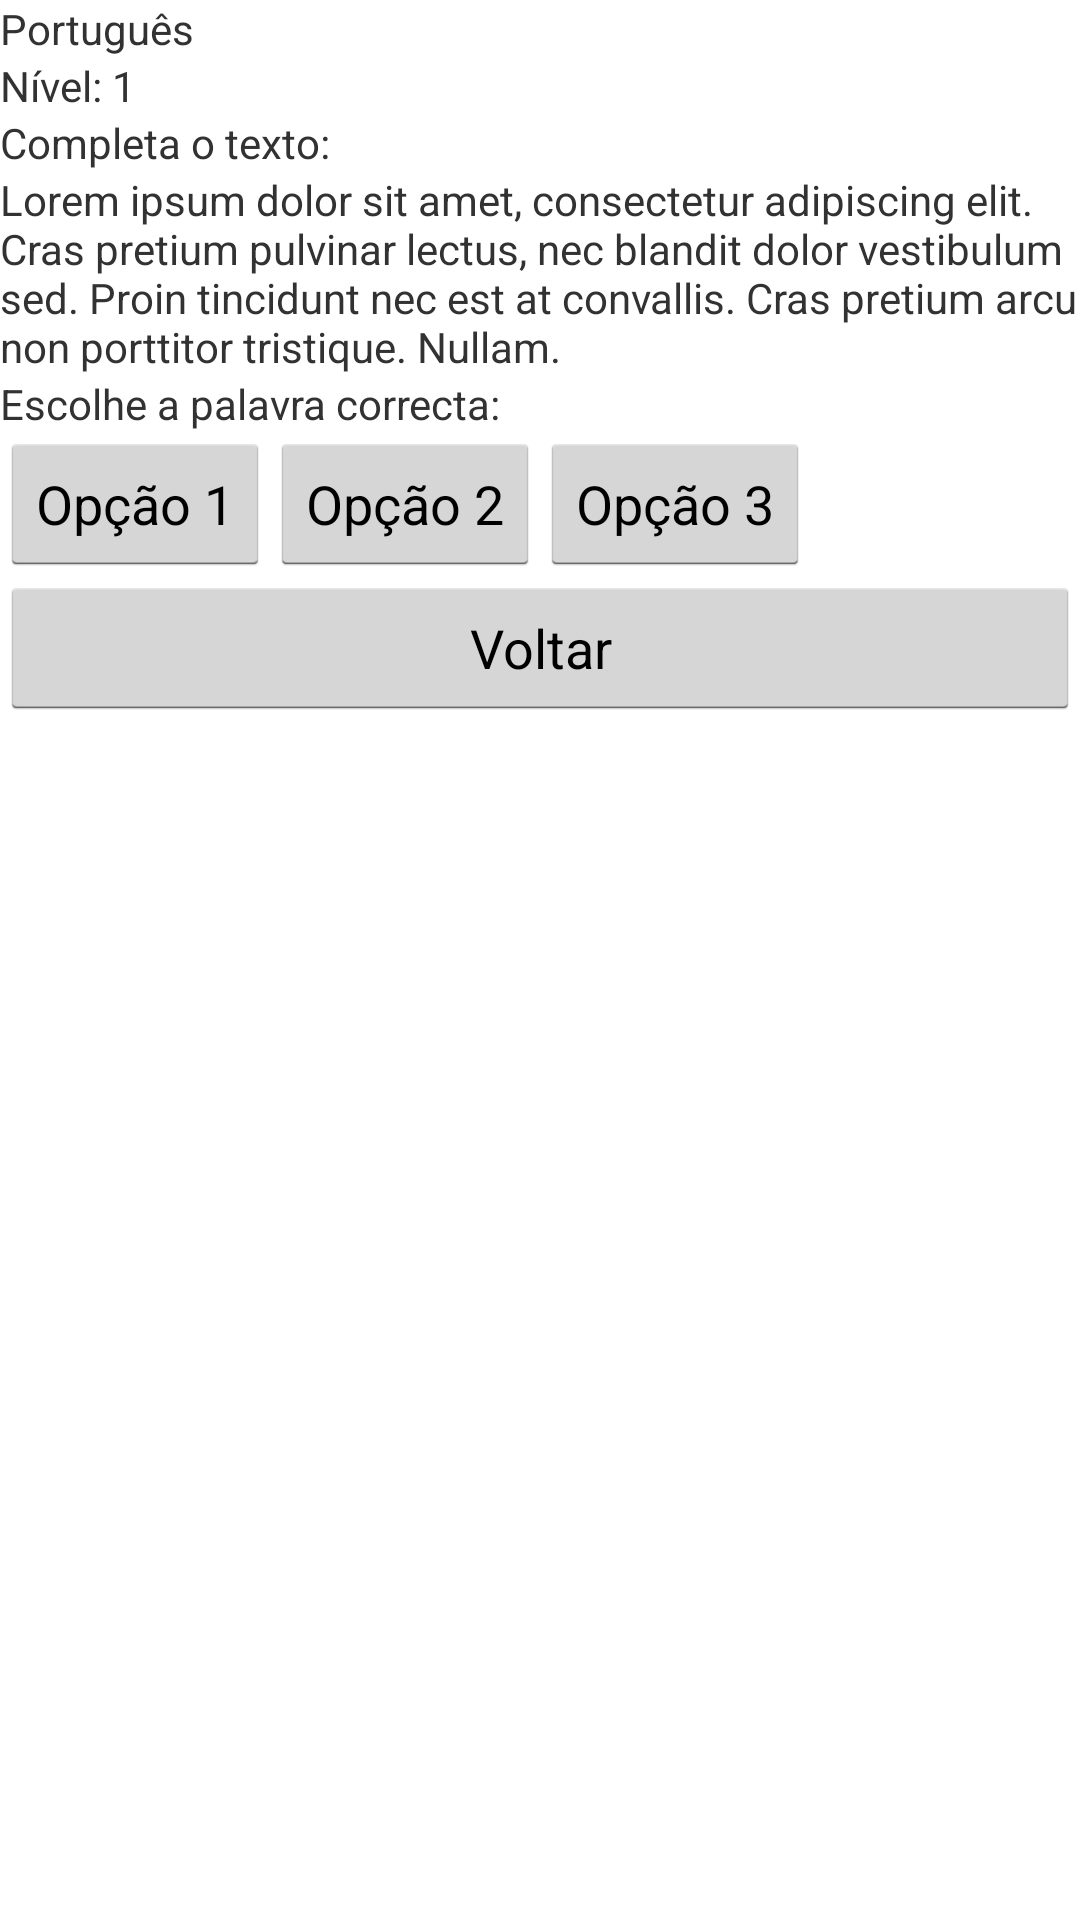

Here is an Android app screen rendered from its layout file. Give the layout XML and the strings, colors and styles it references.
<!-- AndroidManifest.xml: application theme AppTheme -->
<!-- res/layout/activity_language.xml -->
<TableLayout
	xmlns:android="http://schemas.android.com/apk/res/android"
	android:orientation="vertical"
	android:layout_width="fill_parent"
	android:layout_height="fill_parent"
	android:id="@+id/">


	
	<TextView
		android:layout_width="fill_parent"
		android:layout_height="wrap_content"
		android:text="@string/ex_lang_label"/>

	<LinearLayout
		android:orientation="horizontal"
		android:layout_width="fill_parent"
		android:layout_height="wrap_content">

		<TextView
			android:layout_width="wrap_content"
			android:layout_height="wrap_content"
			android:text="@string/level_label"/>

		<TextView
			android:id="@+id/level_space"
			android:layout_width="wrap_content"
			android:layout_height="wrap_content"
			android:text="@string/default_level_value"/>

	</LinearLayout>


	
	<TextView
		android:layout_width="fill_parent"
		android:layout_height="wrap_content"
		android:text="@string/ex_lang_instruction_1_label"/>

	<TextView
		android:id="@+id/essay_space"
		android:layout_width="fill_parent"
		android:layout_height="wrap_content"
		android:text="@string/default_essay_value"/>


	
	<TextView
		android:layout_width="fill_parent"
		android:layout_height="wrap_content"
		android:text="@string/ex_lang_instruction_2_label"/>

	<LinearLayout
		android:orientation="horizontal"
		android:layout_width="fill_parent"
		android:layout_height="wrap_content">

		<Button
			android:id="@+id/option_1_button"
			android:layout_width="wrap_content"
			android:layout_height="wrap_content"
			android:text="@string/default_option_1_value"/>

		<Button
			android:id="@+id/option_2_button"
			android:layout_width="wrap_content"
			android:layout_height="wrap_content"
			android:text="@string/default_option_2_value"/>

		<Button
			android:id="@+id/option_3_button"
			android:layout_width="wrap_content"
			android:layout_height="wrap_content"
			android:text="@string/default_option_3_value"/>

	</LinearLayout>


	
	<Button
		android:id="@+id/back_button"
		android:layout_width="fill_parent"
		android:layout_height="wrap_content"
		android:text="@string/back_label"/>

	<TableRow
		android:layout_width="fill_parent"
		android:layout_height="fill_parent">
	</TableRow>

	<TableRow
		android:layout_width="fill_parent"
		android:layout_height="fill_parent">
	</TableRow>

	<TableRow
		android:layout_width="fill_parent"
		android:layout_height="fill_parent">
	</TableRow>

	<TableRow
		android:layout_width="fill_parent"
		android:layout_height="fill_parent">
	</TableRow>

	<TableRow
		android:layout_width="fill_parent"
		android:layout_height="fill_parent">
	</TableRow>

	<TableRow
		android:layout_width="fill_parent"
		android:layout_height="fill_parent">
	</TableRow>

	<TableRow
		android:layout_width="fill_parent"
		android:layout_height="fill_parent">

		<RelativeLayout
			android:layout_width="fill_parent"
			android:layout_height="fill_parent"
			android:layout_column="15">
		</RelativeLayout>
	</TableRow>

</TableLayout>
<!-- resources referenced by this layout -->
<resources>
  <string name="back_label">Voltar</string>
  <string name="default_essay_value">"Lorem ipsum dolor sit amet, consectetur adipiscing elit. Cras pretium pulvinar lectus, nec blandit dolor vestibulum sed. Proin tincidunt nec est at convallis. Cras pretium arcu non porttitor tristique. Nullam."</string>
  <string name="default_level_value">1</string>
  <string name="default_option_1_value">"Opção 1"</string>
  <string name="default_option_2_value">"Opção 2"</string>
  <string name="default_option_3_value">"Opção 3"</string>
  <string name="ex_lang_instruction_1_label">"Completa o texto: "</string>
  <string name="ex_lang_instruction_2_label">"Escolhe a palavra correcta: "</string>
  <string name="ex_lang_label">Português</string>
  <string name="level_label">"Nível: "</string>
  <style name="AppTheme" parent="android:Theme.Holo.Light.DarkActionBar">
          
      </style>
</resources>
